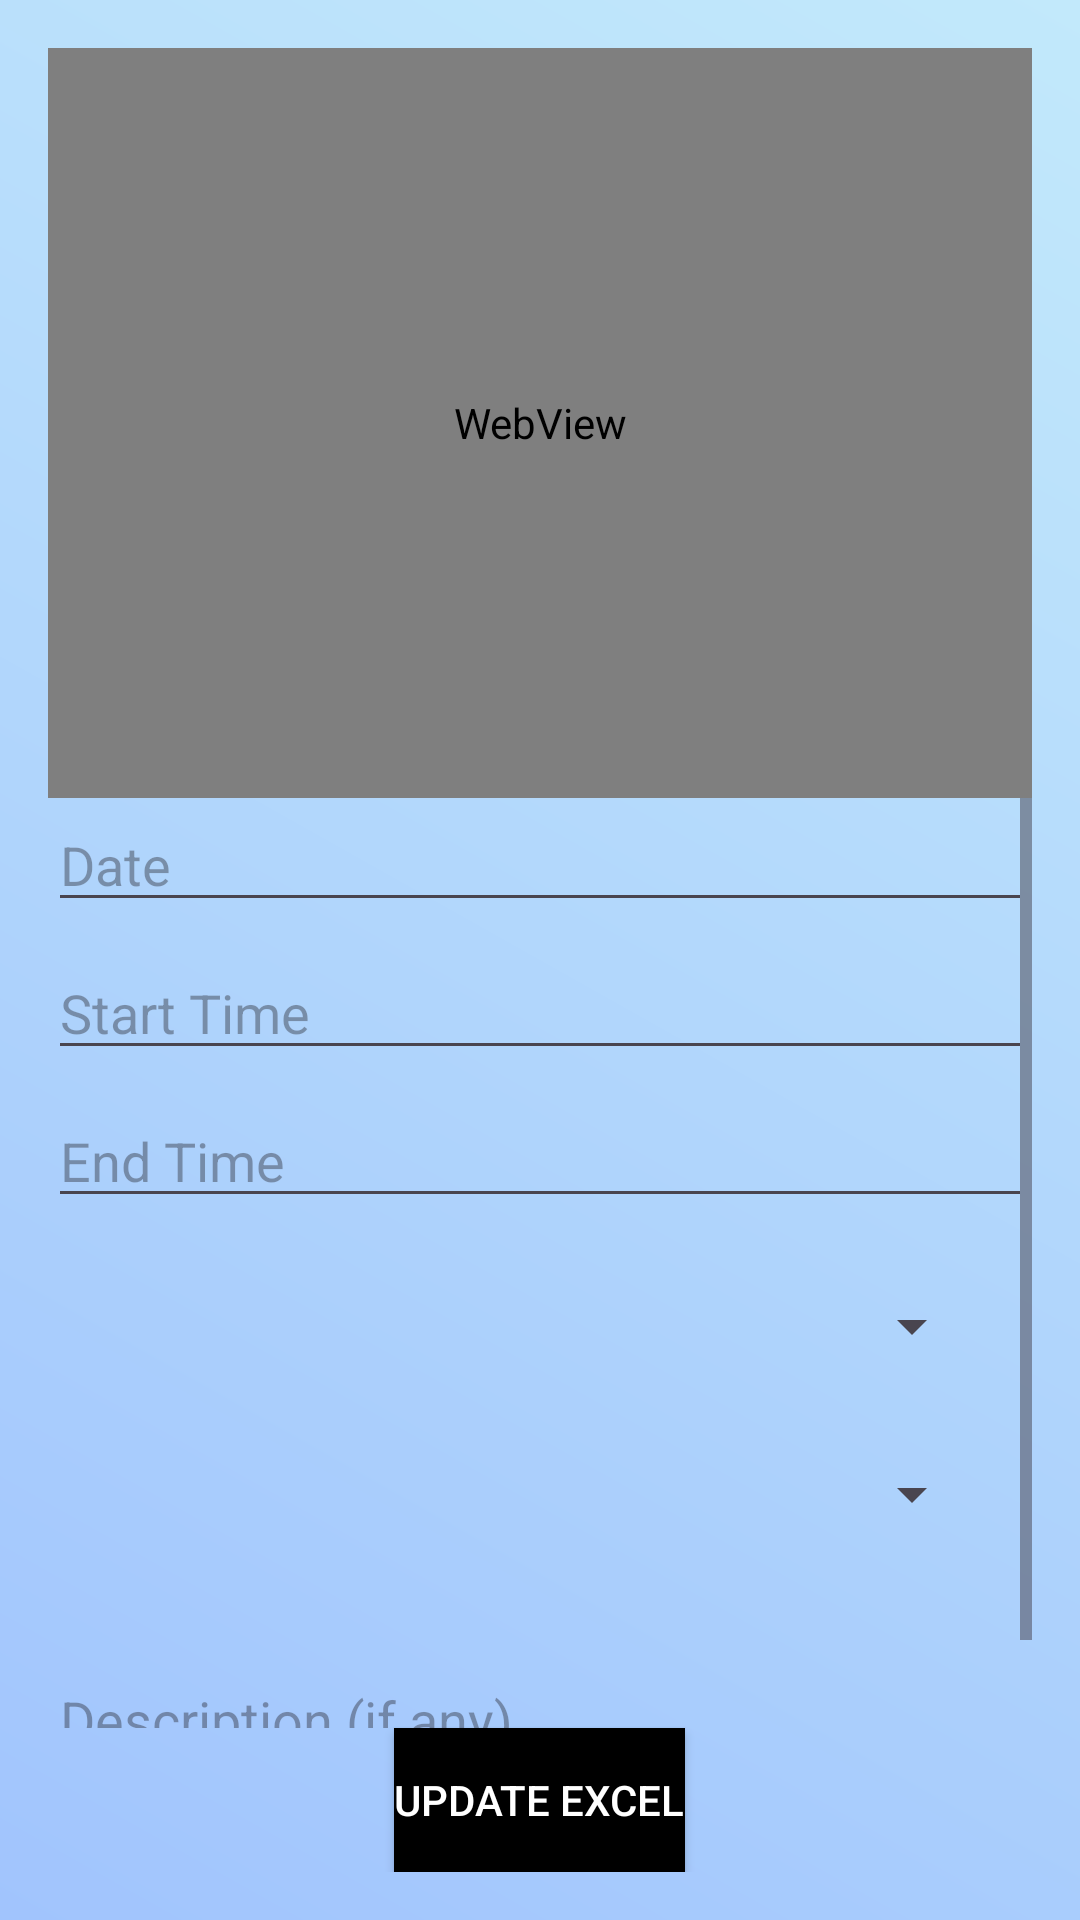

Here is an Android app screen rendered from its layout file. Give the layout XML and the strings, colors and styles it references.
<!-- AndroidManifest.xml: application theme Theme.TaskT -->
<!-- res/layout/activity_main.xml -->
<?xml version="1.0" encoding="utf-8"?>
<LinearLayout xmlns:android="http://schemas.android.com/apk/res/android"
    xmlns:tools="http://schemas.android.com/tools"
    android:id="@+id/main"
    android:layout_width="match_parent"
    android:layout_height="match_parent"
    android:animateLayoutChanges="true"
    android:orientation="vertical"
    android:background="@drawable/blue_gradient"
    android:padding="16dp">

    
    <WebView
        android:id="@+id/webView"
        android:layout_width="match_parent"
        android:layout_height="250dp" />

    
    <ScrollView
        android:layout_width="match_parent"
        android:layout_height="329dp"
        android:layout_weight="1"
        android:background="@android:color/transparent"
        android:fillViewport="true">

        <LinearLayout
            android:layout_width="match_parent"
            android:layout_height="wrap_content"
            android:orientation="vertical">

            <EditText
                android:id="@+id/input1"
                android:layout_width="match_parent"
                android:layout_height="wrap_content"
                android:layout_marginBottom="8dp"
                android:hint="Date"
                android:textColor="@android:color/black" />

            <EditText
                android:id="@+id/input2"
                android:layout_width="match_parent"
                android:layout_height="wrap_content"
                android:layout_marginBottom="8dp"
                android:hint="Start Time"
                android:textColor="@android:color/black" />

            <EditText
                android:id="@+id/input3"
                android:layout_width="match_parent"
                android:layout_height="wrap_content"
                android:layout_marginBottom="8dp"
                android:hint="End Time"
                android:textColor="@android:color/black" />

            <Spinner
                android:id="@+id/input4"
                android:layout_width="match_parent"
                android:layout_height="wrap_content"
                android:layout_marginStart="16dp"
                android:layout_marginTop="16dp"
                android:layout_marginEnd="16dp"
                android:layout_marginBottom="16dp"
                android:contentDescription="Category List"
                android:importantForAccessibility="yes"
                android:spinnerMode="dropdown"
                android:textColor="@android:color/black" />

            <Spinner
                android:id="@+id/input5"
                android:layout_width="match_parent"
                android:layout_height="wrap_content"
                android:layout_marginStart="16dp"
                android:layout_marginTop="16dp"
                android:layout_marginEnd="16dp"
                android:layout_marginBottom="16dp"
                android:hint="Select an option"
                android:spinnerMode="dropdown"
                android:textColor="@android:color/black"
                tools:ignore="MissingConstraints" />

            <EditText
                android:id="@+id/input6"
                android:layout_width="match_parent"
                android:layout_height="wrap_content"
                android:layout_marginTop="25dp"
                android:layout_marginEnd="16dp"
                android:layout_marginBottom="16dp"
                android:hint="Description (if any)" />

        </LinearLayout>

    </ScrollView>

    
    <Button
        android:id="@+id/submit_button"
        android:layout_width="wrap_content"
        android:layout_height="wrap_content"
        android:layout_gravity="center"
        android:background="@android:color/black"
        android:elevation="2000dp"
        android:text="Update Excel"
        android:textColor="@color/white" />

    
    <ProgressBar
        android:id="@+id/progressBar"
        style="?android:attr/progressBarStyleHorizontal"
        android:layout_width="match_parent"
        android:layout_height="wrap_content"
        android:visibility="gone"
        android:max="100"
        android:progress="0"
        android:layout_marginTop="16dp" />

    <TextView
        android:id="@+id/statusMessage"
        android:layout_width="wrap_content"
        android:layout_height="wrap_content"
        android:text="Uploading..."
        android:textSize="16sp"
        android:layout_gravity="center_horizontal"
        android:layout_marginTop="8dp"
        android:visibility="gone" />


</LinearLayout>

<!-- resources referenced by this layout -->
<resources>
  <color name="white">#FFFFFFFF</color>
  <!-- drawable blue_gradient (drawable) -->
  <?xml version="1.0" encoding="utf-8"?>
  
  <shape xmlns:android="http://schemas.android.com/apk/res/android">
      <gradient
          android:startColor="#A1C4FD"
          android:endColor="#C2E9FB"
          android:angle="45"/>
  </shape>
  <!-- drawable spinner_backgroud (drawable) -->
  <?xml version="1.0" encoding="utf-8"?>
  
  <shape xmlns:android="http://schemas.android.com/apk/res/android">
      <solid android:color="#FFFFFF" /> 
      <corners android:radius="8dp" /> 
      <stroke
          android:width="2dp"
          android:color="#FFFFFF" /> 
  </shape>
  <style name="Theme.TaskT" parent="Base.Theme.TaskT" />
  <style name="Base.Theme.TaskT" parent="Theme.Material3.DayNight">
          
          
          <item name="colorPrimary">@android:color/transparent</item>
          <item name="colorPrimaryDark">@android:color/transparent</item>
          <item name="android:statusBarColor">@android:color/transparent</item>
      </style>
</resources>
